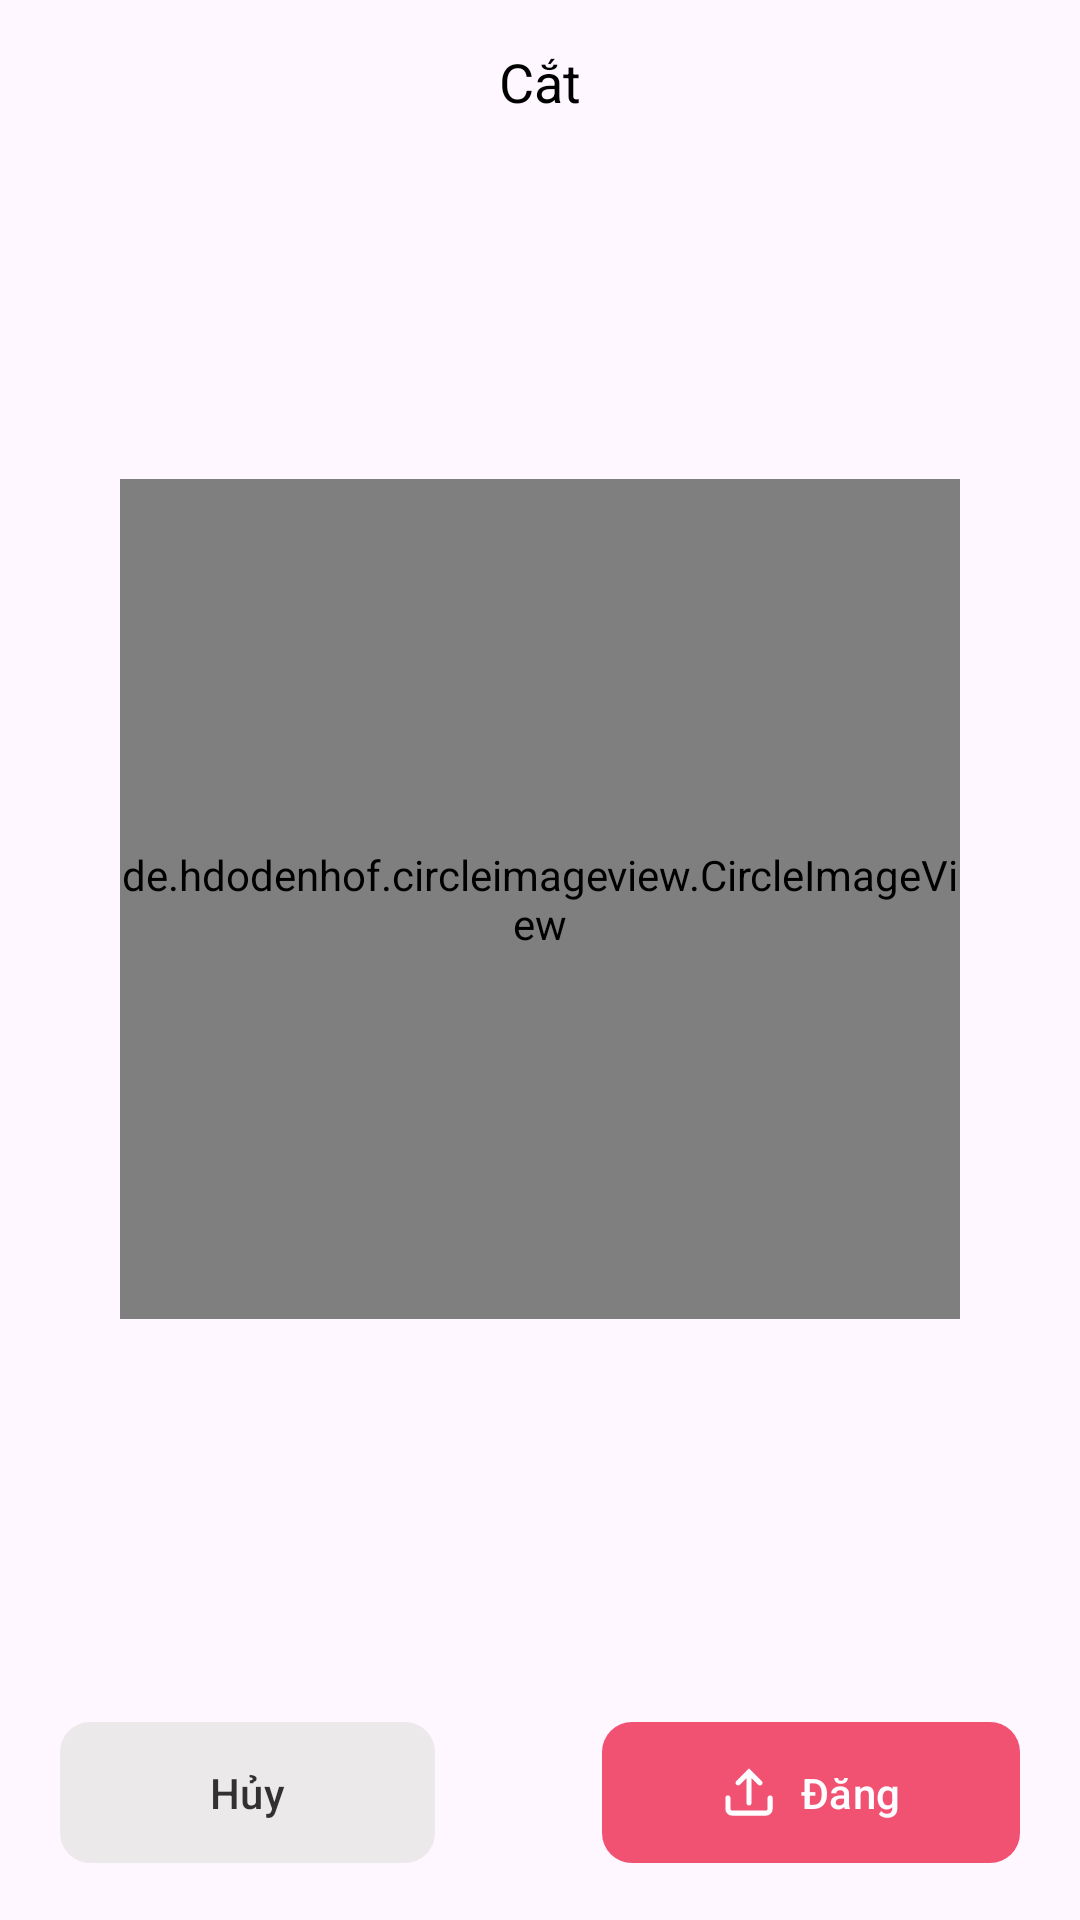

Reconstruct the res/layout file that produces this screen, plus the resources it refers to.
<!-- AndroidManifest.xml: application theme Theme.TiktokApp -->
<!-- res/layout/activity_upload_avatar.xml -->
<?xml version="1.0" encoding="utf-8"?>
<LinearLayout xmlns:android="http://schemas.android.com/apk/res/android"
    xmlns:app="http://schemas.android.com/apk/res-auto"
    xmlns:tools="http://schemas.android.com/tools"
    android:id="@+id/main"
    android:layout_width="match_parent"
    android:layout_height="match_parent"
    android:gravity="center_horizontal"
    android:orientation="vertical"
    tools:context=".activity.UploadAvatarActivity">

    <TextView
        android:layout_width="wrap_content"
        android:layout_height="wrap_content"
        android:paddingTop="15dp"
        android:text="Cắt"
        android:textColor="@color/black"
        android:textSize="18sp" />

    <View
        android:layout_width="0dp"
        android:layout_height="0dp"
        android:layout_weight="1" />

    <de.hdodenhof.circleimageview.CircleImageView
        android:id="@+id/uploadImagePreview"
        android:layout_width="280dp"
        android:layout_height="280dp"
        android:layout_gravity="center"
        android:src="@color/black" />

    <View
        android:layout_width="0dp"
        android:layout_height="0dp"
        android:layout_weight="1" />

    <LinearLayout
        android:layout_width="match_parent"
        android:layout_height="wrap_content"
        android:gravity="end"
        android:orientation="horizontal"
        android:paddingHorizontal="20dp"
        android:paddingTop="10dp"
        android:paddingBottom="15dp">

        <com.google.android.material.button.MaterialButton
            android:id="@+id/btnCancelImage"
            android:layout_width="wrap_content"
            android:layout_height="wrap_content"
            android:alpha="0.8"
            android:paddingHorizontal="50dp"
            android:paddingVertical="14dp"
            android:text="Hủy"
            android:textColor="@color/black"
            app:backgroundTint="@color/light_grey"
            app:cornerRadius="10dp" />

        <View
            android:layout_width="0dp"
            android:layout_height="0dp"
            android:layout_weight="1" />

        <com.google.android.material.button.MaterialButton
            android:id="@+id/btnUploadImage"
            android:layout_width="wrap_content"
            android:layout_height="wrap_content"
            android:alpha="0.8"
            android:paddingHorizontal="40dp"
            android:paddingVertical="14dp"
            android:text="Đăng"
            app:backgroundTint="@color/primary"
            app:cornerRadius="10dp"
            app:icon="@drawable/upload" />
    </LinearLayout>

</LinearLayout>
<!-- resources referenced by this layout -->
<resources>
  <color name="black">#FF000000</color>
  <color name="light_grey">#E8E6E6</color>
  <color name="primary">#EF2950</color>
  <!-- drawable upload (drawable) -->
  <vector xmlns:android="http://schemas.android.com/apk/res/android"
      android:width="32dp"
      android:height="32dp"
      android:viewportWidth="32"
      android:viewportHeight="32">
    <path
        android:pathData="M23.56,11.682C23.279,11.963 22.897,12.121 22.5,12.121C22.103,12.121 21.721,11.963 21.44,11.682L17.5,7.742V22.5C17.5,22.898 17.342,23.279 17.061,23.561C16.779,23.842 16.398,24 16,24C15.602,24 15.221,23.842 14.939,23.561C14.658,23.279 14.5,22.898 14.5,22.5V7.742L10.56,11.682C10.276,11.947 9.9,12.091 9.511,12.084C9.122,12.078 8.752,11.92 8.477,11.645C8.202,11.37 8.045,11 8.038,10.611C8.031,10.222 8.175,9.846 8.44,9.562L14.94,3.062L16,2L17.06,3.06L23.56,9.56C23.699,9.699 23.81,9.865 23.885,10.047C23.961,10.229 24,10.424 24,10.621C24,10.818 23.961,11.013 23.885,11.195C23.81,11.377 23.699,11.543 23.56,11.682ZM5,19.5C5,19.102 4.842,18.721 4.561,18.439C4.279,18.158 3.898,18 3.5,18C3.102,18 2.721,18.158 2.439,18.439C2.158,18.721 2,19.102 2,19.5V26C2,27.061 2.421,28.078 3.172,28.828C3.922,29.579 4.939,30 6,30H26C27.061,30 28.078,29.579 28.828,28.828C29.579,28.078 30,27.061 30,26V19.5C30,19.102 29.842,18.721 29.561,18.439C29.279,18.158 28.898,18 28.5,18C28.102,18 27.721,18.158 27.439,18.439C27.158,18.721 27,19.102 27,19.5V26C27,26.265 26.895,26.52 26.707,26.707C26.52,26.895 26.265,27 26,27H6C5.735,27 5.48,26.895 5.293,26.707C5.105,26.52 5,26.265 5,26V19.5Z"
        android:fillColor="#ffffff"
        android:fillType="evenOdd"/>
  </vector>
  <style name="Theme.TiktokApp" parent="Base.Theme.TiktokApp" />
  <style name="Base.Theme.TiktokApp" parent="Theme.Material3.DayNight.NoActionBar">
          
          
      </style>
</resources>
